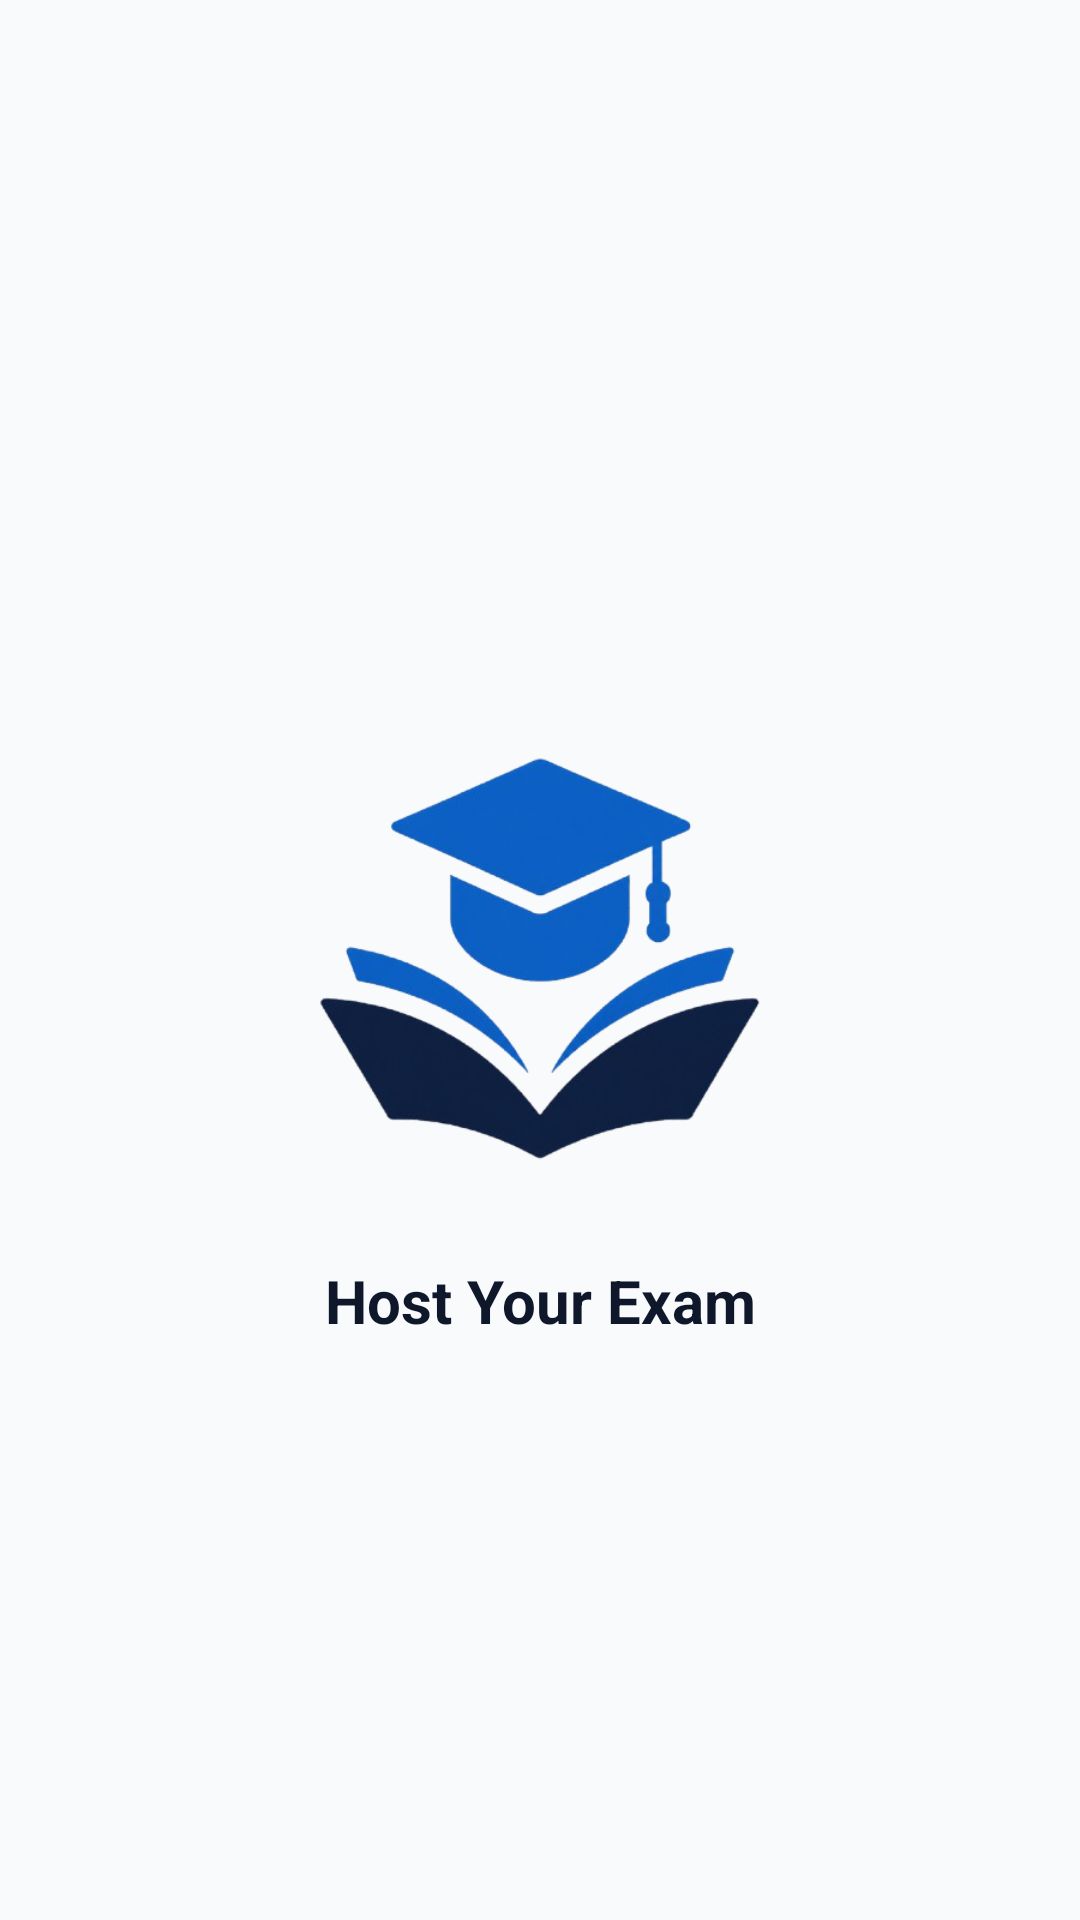

Android layout source for this screen:
<!-- AndroidManifest.xml: application theme Theme.TestMaster -->
<!-- res/layout/activity_splash_screen.xml -->
<?xml version="1.0" encoding="utf-8"?>
<androidx.constraintlayout.widget.ConstraintLayout xmlns:android="http://schemas.android.com/apk/res/android"
    xmlns:app="http://schemas.android.com/apk/res-auto"
    xmlns:tools="http://schemas.android.com/tools"
    android:layout_width="match_parent"
    android:layout_height="match_parent"
    android:background="@color/background"
    tools:context=".activities.SplashScreen">

    <ImageView
        android:id="@+id/imageView2"
        android:layout_width="200dp"
        android:layout_height="200dp"
        android:src="@drawable/appicon"
        app:layout_constraintBottom_toBottomOf="parent"
        app:layout_constraintEnd_toEndOf="parent"
        app:layout_constraintStart_toStartOf="parent"
        app:layout_constraintTop_toTopOf="parent" />

    <TextView
        android:layout_width="wrap_content"
        android:layout_height="wrap_content"
        android:text="Host Your Exam"
        android:textColor="@color/onPrimary"
        android:textSize="20sp"
        android:gravity="center"
        android:textStyle="bold"
        app:layout_constraintEnd_toEndOf="@+id/imageView2"
        app:layout_constraintStart_toStartOf="@+id/imageView2"
        app:layout_constraintTop_toBottomOf="@+id/imageView2" />
</androidx.constraintlayout.widget.ConstraintLayout>
<!-- resources referenced by this layout -->
<resources>
  <color name="background">#F8FAFC</color>
  <color name="onPrimary">#0F172A</color>
  <!-- drawable appicon: png bitmap (drawable, 84158 bytes) -->
  <style name="Theme.TestMaster" parent="Base.Theme.TestMaster" />
  <style name="Base.Theme.TestMaster" parent="Theme.Material3.DayNight.NoActionBar">
          
          <item name="colorPrimary">@color/primary</item>
          <item name="colorOnPrimary">@color/onPrimary</item>
          <item name="colorPrimaryContainer">@color/primaryContainer</item>
          <item name="colorOnPrimaryContainer">@color/onPrimaryContainer</item>
  
          <item name="colorSecondary">@color/secondary</item>
          <item name="colorOnSecondary">@color/onSecondary</item>
          <item name="colorSecondaryContainer">@color/secondaryContainer</item>
          <item name="colorOnSecondaryContainer">@color/onSecondaryContainer</item>
  
          
          <item name="android:windowBackground">@color/background</item>
          <item name="colorSurface">@color/surface</item>
          <item name="colorOnSurface">@color/onSurface</item>
          <item name="colorSurfaceVariant">@color/surfaceVariant</item>
          <item name="colorOnSurfaceVariant">@color/onSurfaceVariant</item>
          <item name="colorOutline">@color/outline</item>
  
          
          <item name="colorError">@color/error</item>
          <item name="colorOnError">@color/onError</item>
          <item name="colorErrorContainer">@color/errorContainer</item>
          <item name="colorOnErrorContainer">@color/onErrorContainer</item>
  
          
          <item name="colorControlActivated">@color/accent</item>
  
          
          <item name="android:statusBarColor">@color/surface</item>
          <item name="android:windowLightStatusBar">true</item>
      </style>
  <color name="primary">#FFFFFF</color>
  <color name="primaryContainer">#F1F5F9</color>
  <color name="onPrimaryContainer">#0F172A</color>
  <color name="secondary">#64748B</color>
  <color name="onSecondary">#FFFFFF</color>
  <color name="secondaryContainer">#E2E8F0</color>
  <color name="onSecondaryContainer">#0F172A</color>
  <color name="surface">#FFFFFF</color>
  <color name="onSurface">#0F172A</color>
  <color name="surfaceVariant">#E2E8F0</color>
  <color name="onSurfaceVariant">#475569</color>
  <color name="outline">#94A3B8</color>
  <color name="error">#DC2626</color>
  <color name="onError">#FFFFFF</color>
  <color name="errorContainer">#FEE2E2</color>
  <color name="onErrorContainer">#7F1D1D</color>
  <color name="accent">#334155</color>
</resources>
